Labelled photos from "dataset", an image-classification folder in queirozPedro/Classificacao-de-Celulas-Medula-Ossea. The possible labels are: BLA 0001 1000, EOS 0001 1000, LYT 0001 1000, MON 0001 1000, NGS 0001 1000, NIF 0001 1000, PMO 0001 1000.

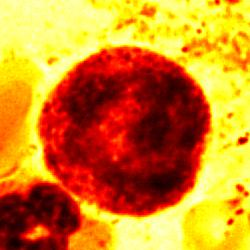
Label: PMO 0001 1000

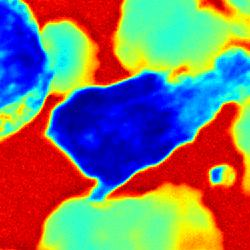
Label: BLA 0001 1000

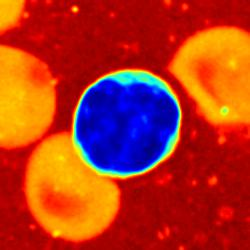
Label: LYT 0001 1000

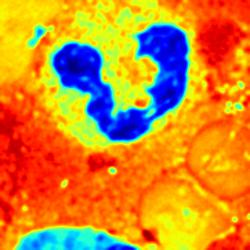
Label: NGS 0001 1000

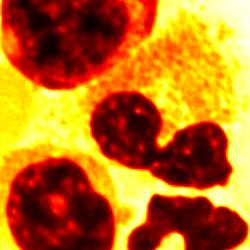
Label: EOS 0001 1000

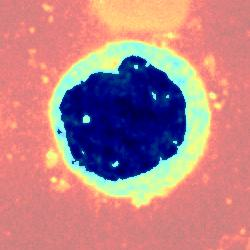
Label: MON 0001 1000
